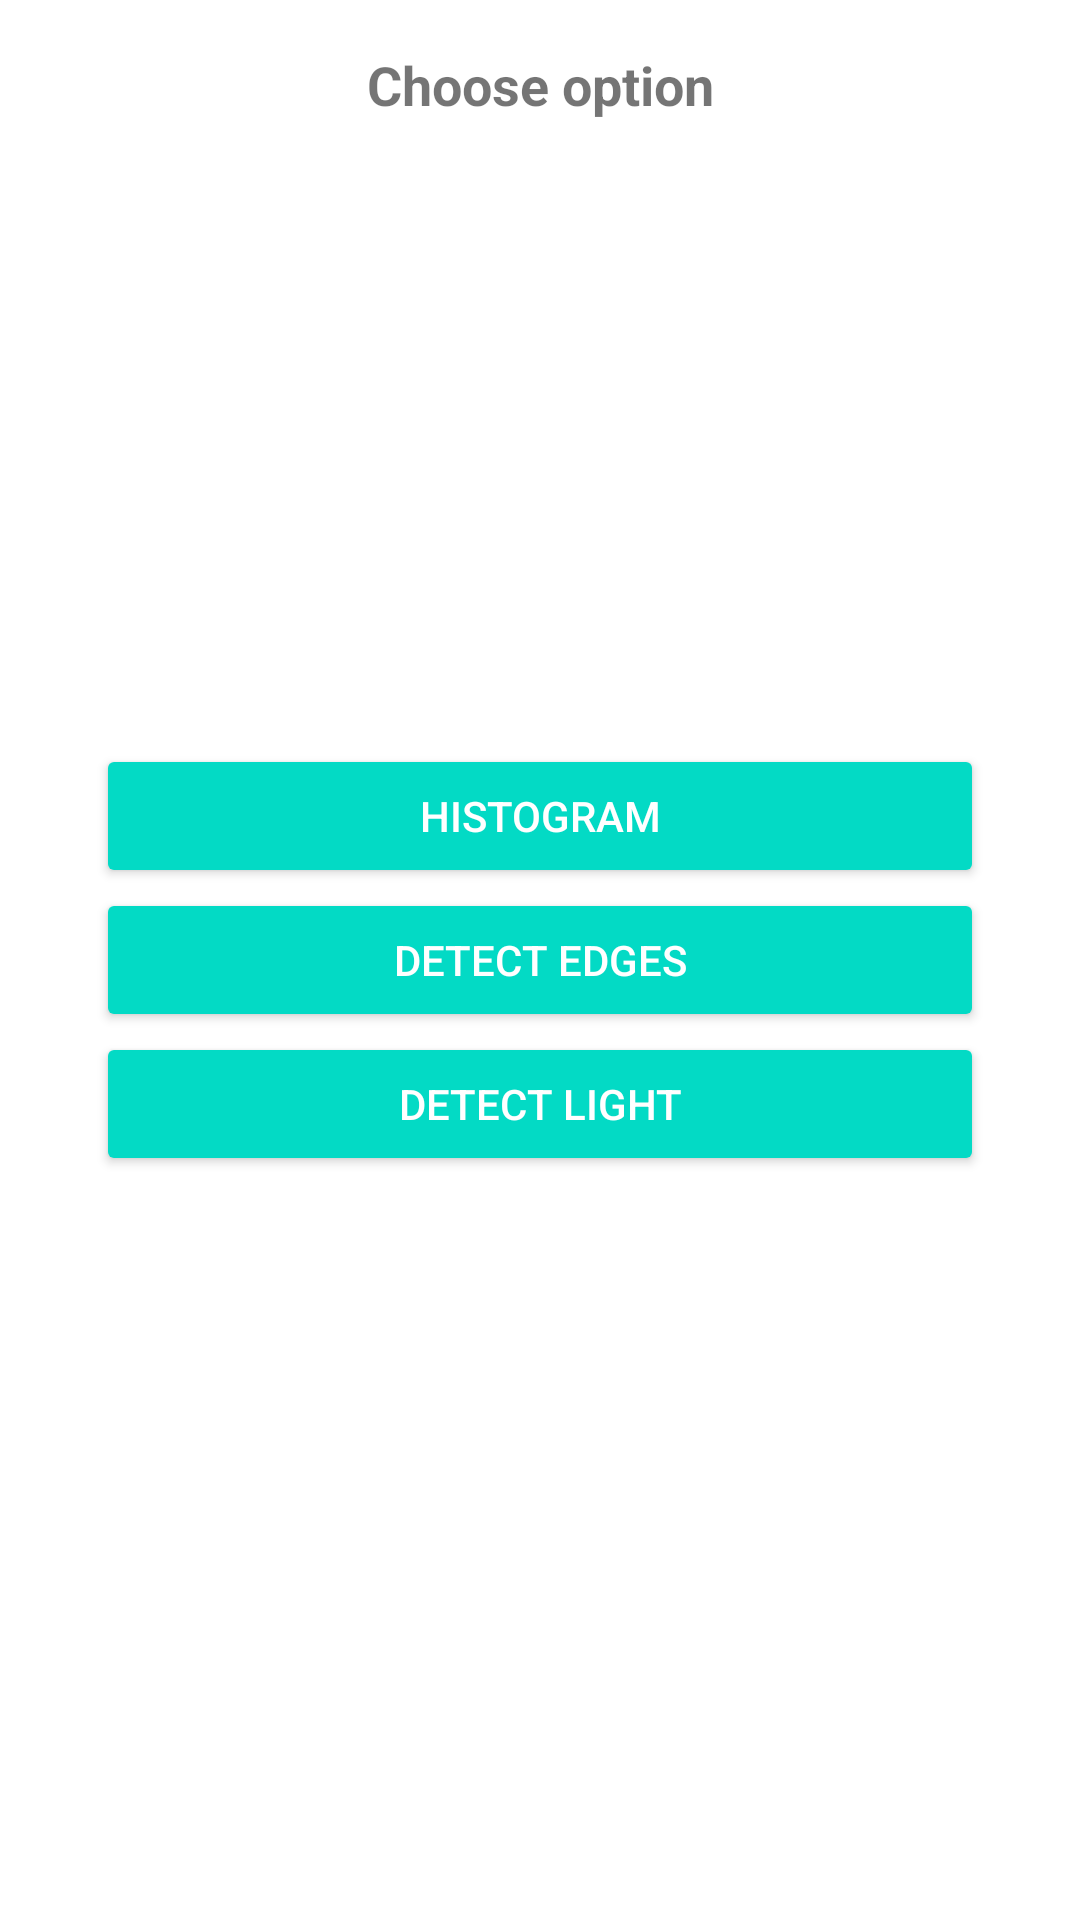

This screen was rendered from an Android layout file. Write that file and the resources it references.
<!-- AndroidManifest.xml: application theme AppTheme -->
<!-- res/layout/content_processing_options.xml -->
<?xml version="1.0" encoding="utf-8"?>
<RelativeLayout xmlns:android="http://schemas.android.com/apk/res/android"
    xmlns:app="http://schemas.android.com/apk/res-auto"
    xmlns:tools="http://schemas.android.com/tools"
    android:orientation="vertical"
    android:layout_width="match_parent"
    android:layout_height="match_parent"
    android:paddingBottom="@dimen/activity_vertical_margin"
    android:paddingLeft="@dimen/activity_horizontal_margin"
    android:paddingRight="@dimen/activity_horizontal_margin"
    android:paddingTop="@dimen/activity_vertical_margin"
    app:layout_behavior="@string/appbar_scrolling_view_behavior"
    tools:context="co.zaven.digitalimageprocessing.activities.ProcessingOptionsActivity"
    tools:showIn="@layout/activity_processing_options">

    <TextView
        android:id="@+id/info"
        android:textStyle="bold"
        android:gravity="center"
        android:textSize="@dimen/header_text_size"
        android:text="@string/choose_option"
        android:layout_width="match_parent"
        android:layout_height="wrap_content" />

    <LinearLayout
        android:padding="@dimen/activity_horizontal_margin"
        android:layout_centerInParent="true"
        android:orientation="vertical"
        android:id="@+id/button_wrapper"
        android:layout_width="match_parent"
        android:layout_height="wrap_content">

        <Button
            style="@style/Widget.AppCompat.Button.Colored"
            android:id="@+id/histogram"
            android:layout_width="match_parent"
            android:layout_height="wrap_content"
            android:text="@string/histogram" />

        <Button
            style="@style/Widget.AppCompat.Button.Colored"
            android:id="@+id/edges"
            android:layout_width="match_parent"
            android:layout_height="wrap_content"
            android:text="@string/detect_edges" />

        <Button
            style="@style/Widget.AppCompat.Button.Colored"
            android:id="@+id/light"
            android:layout_width="match_parent"
            android:layout_height="wrap_content"
            android:text="@string/detect_light" />

    </LinearLayout>


</RelativeLayout>
<!-- res/layout/activity_processing_options.xml (included above) -->
<?xml version="1.0" encoding="utf-8"?>
<android.support.design.widget.CoordinatorLayout xmlns:android="http://schemas.android.com/apk/res/android"
    xmlns:app="http://schemas.android.com/apk/res-auto"
    xmlns:tools="http://schemas.android.com/tools"
    android:layout_width="match_parent"
    android:layout_height="match_parent"
    android:fitsSystemWindows="true"
    tools:context="co.zaven.digitalimageprocessing.activities.ProcessingOptionsActivity">

    <android.support.design.widget.AppBarLayout
        android:layout_width="match_parent"
        android:layout_height="wrap_content"
        android:theme="@style/AppTheme.AppBarOverlay">

        <android.support.v7.widget.Toolbar
            android:id="@+id/toolbar"
            android:layout_width="match_parent"
            android:layout_height="?attr/actionBarSize"
            android:background="?attr/colorPrimary"
            app:popupTheme="@style/AppTheme.PopupOverlay" />

    </android.support.design.widget.AppBarLayout>

    <include layout="@layout/content_processing_options" />

</android.support.design.widget.CoordinatorLayout>
<!-- resources referenced by this layout -->
<resources>
  <dimen name="activity_horizontal_margin">16dp</dimen>
  <dimen name="activity_vertical_margin">16dp</dimen>
  <dimen name="header_text_size">18sp</dimen>
  <string name="choose_option">Choose option</string>
  <string name="detect_edges">detect edges</string>
  <string name="detect_light">detect light</string>
  <string name="histogram">histogram</string>
</resources>
